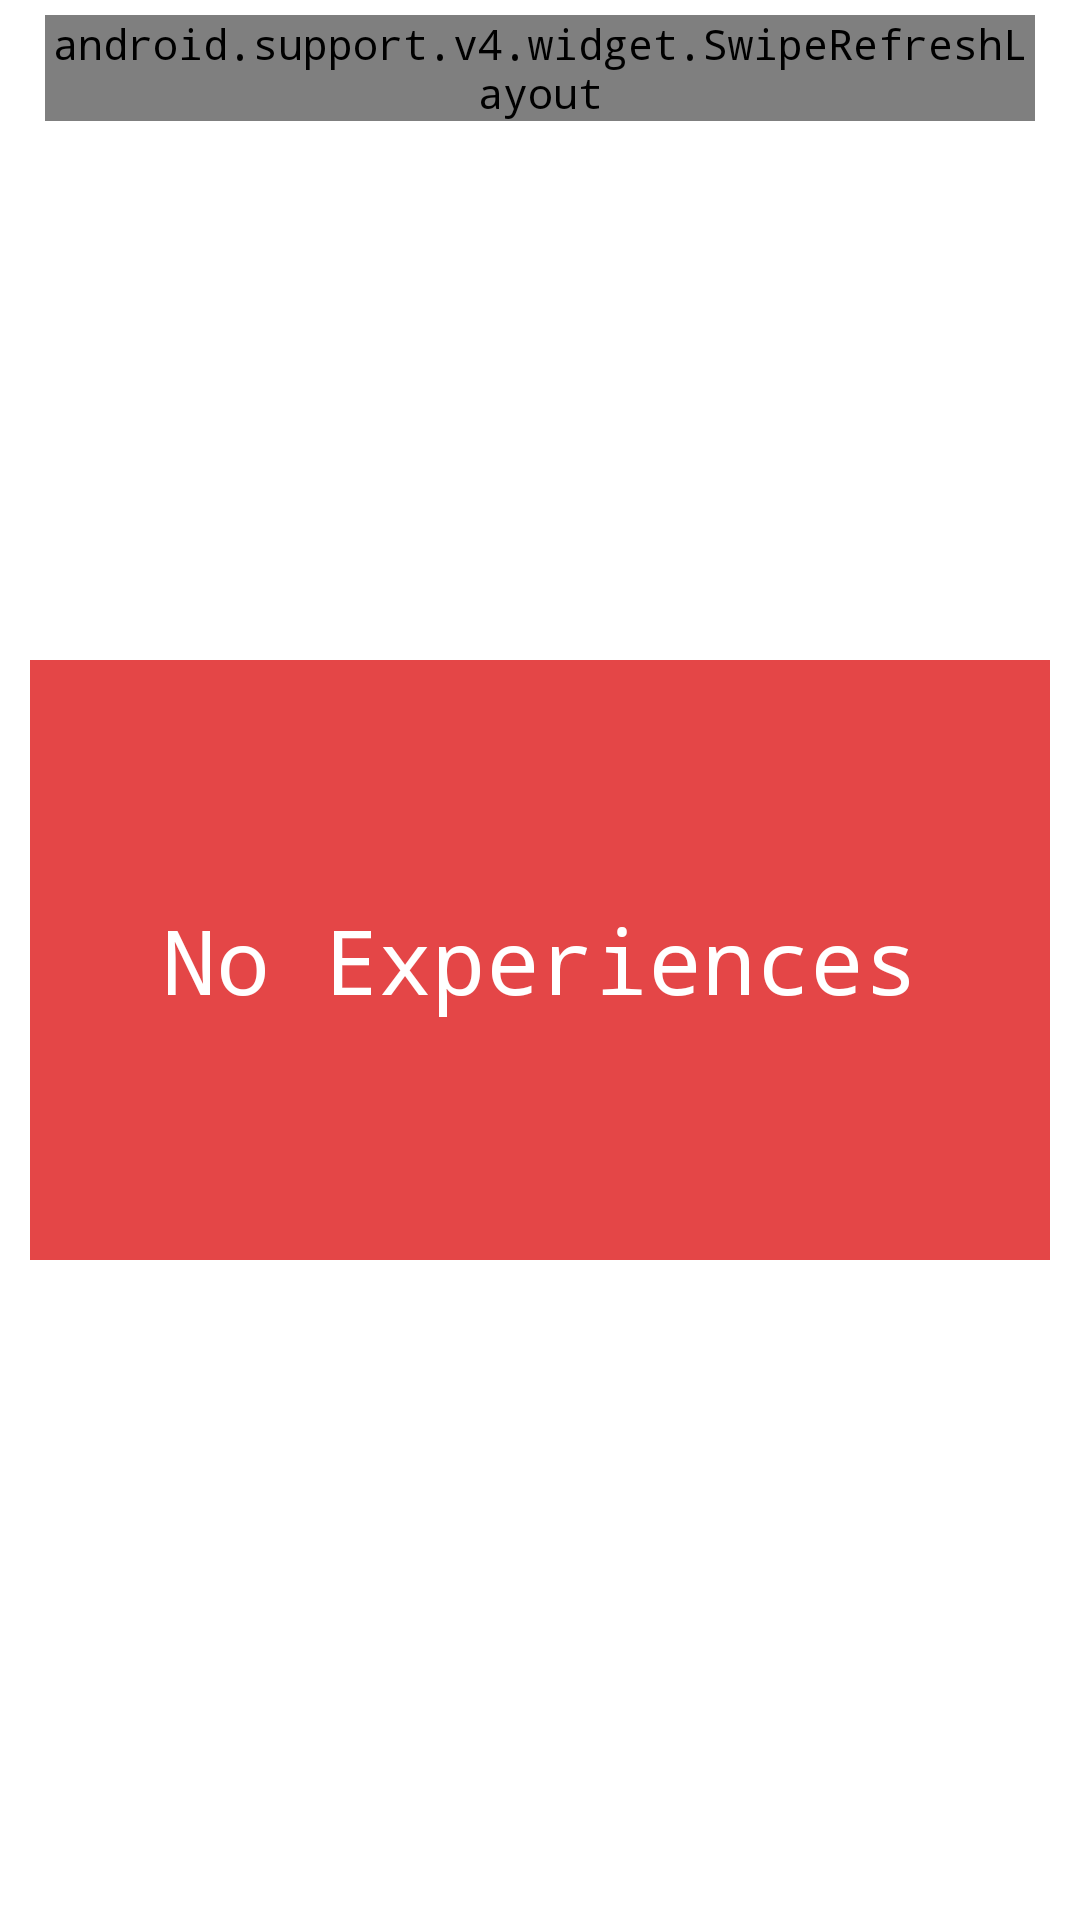

Layout XML and referenced resources for this Android screen:
<!-- AndroidManifest.xml: application theme AppTheme -->
<!-- res/layout/experience_tab_good.xml -->
<?xml version="1.0" encoding="utf-8"?>
<RelativeLayout xmlns:android="http://schemas.android.com/apk/res/android"
    xmlns:tools="http://schemas.android.com/tools"
    android:layout_width="match_parent"
    android:layout_height="match_parent"
    android:background="@color/white"
    android:orientation="vertical"
    tools:context=".MainActivity">


    <android.support.v4.widget.SwipeRefreshLayout xmlns:android="http://schemas.android.com/apk/res/android"
        android:id="@+id/goodExp_refresh_layout"
        android:layout_width="match_parent"
        android:layout_height="wrap_content"
        android:layout_alignParentTop="true"
        android:layout_centerHorizontal="true"
        android:layout_marginBottom="10dp"
        android:layout_marginLeft="15dp"
        android:layout_marginRight="15dp"
        android:layout_marginTop="5dp">


        <ScrollView
            android:id="@+id/scrollView2"
            android:layout_width="wrap_content"
            android:layout_height="wrap_content"
            android:layout_above="@+id/tableLayout1"
            android:layout_below="@+id/horizontalScrollView"
            android:layout_centerHorizontal="true"
            android:layout_marginBottom="10dp"
            android:layout_marginLeft="15dp"
            android:layout_marginRight="15dp">

            <LinearLayout
                android:layout_width="match_parent"
                android:layout_height="wrap_content"
                android:layout_above="@+id/tableLayout1"
                android:layout_below="@+id/horizontalScrollView"
                android:layout_centerHorizontal="true"
                android:orientation="vertical">

                <ListView
                    android:id="@+id/lv_good_exp"
                    android:layout_width="wrap_content"
                    android:layout_height="wrap_content"
                    android:layout_marginBottom="5dp" />

                <Button
                    android:id="@+id/loadMoreGoodExp"
                    android:layout_width="match_parent"
                    android:layout_height="wrap_content"
                    android:layout_gravity="center_horizontal"
                    android:background="@color/grey_bg"
                    android:text="@string/load_more"
                    android:textColor="@color/red" />
            </LinearLayout>
        </ScrollView>
    </android.support.v4.widget.SwipeRefreshLayout>

    
    
    
    
    
    
    
    
    
    
    


    <TextView
        android:id="@+id/tv_no_goodExp"
        android:layout_width="match_parent"
        android:layout_height="200dp"
        android:layout_centerVertical="true"
        android:layout_margin="10dp"
        android:background="@color/red"
        android:gravity="center"
        android:text="@string/no_exp"
        android:textColor="@color/white"
        android:textSize="30dp" />
</RelativeLayout>
<!-- resources referenced by this layout -->
<resources>
  <color name="grey_bg">#ebebeb</color>
  <color name="red">#e44647</color>
  <color name="white">#FFFFFF</color>
  <!-- drawable marker: png bitmap (drawable, 25176 bytes) -->
  <string name="load_more">Load More ..</string>
  <string name="no_exp">No Experiences</string>
  <style name="AppTheme" parent="Theme.AppCompat.Light.DarkActionBar">
          
          <item name="android:typeface">monospace</item>
  
          
          <item name="colorPrimary">@color/red</item>
          
          <item name="colorPrimaryDark">@color/red</item>
          
          <item name="colorAccent">@color/green</item>
  
      </style>
  <color name="green">#8bc34a</color>
</resources>
